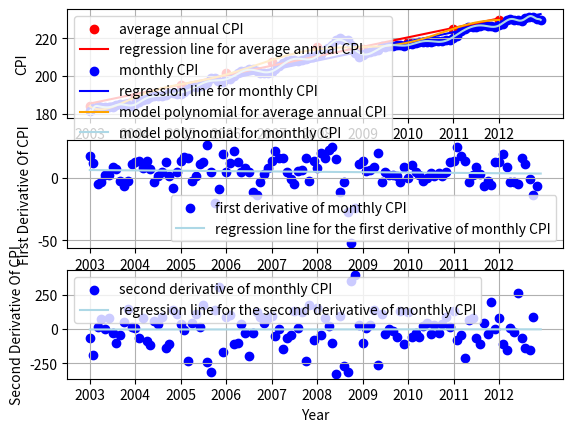
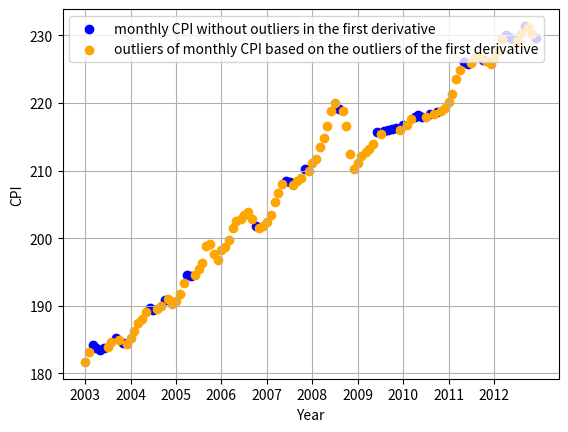
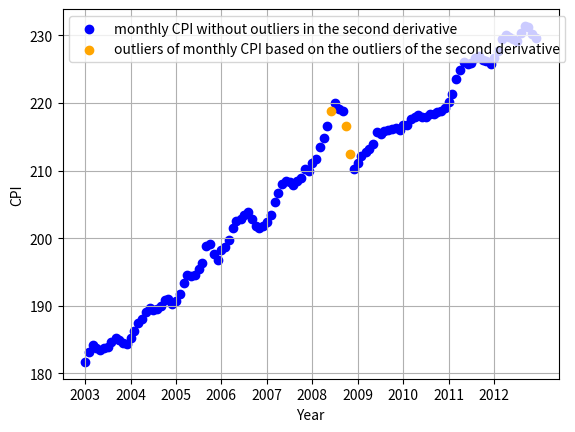

The matplotlib source for these figures, in order:
import matplotlib.pyplot as plt
from numpy.polynomial import Polynomial
from numpy.polynomial import Chebyshev

def table_to_string(names_of_columns, table, starting_row, ending_row, starting_column, ending_column):
    num_rows = len(table)
    temp_table = []
    for i in range(0, num_rows):
        temp_table.append(table[i].copy())
    max_column_lengths = [0] * len(column_names)
    for j in range(starting_column, ending_column):
        max_column_lengths[j] = len(column_names[j])
    for i in range(starting_row, ending_row):
        for j in range(starting_column, ending_column):
            temp_table[i][j] = str(temp_table[i][j])
            if(len(temp_table[i][j]) > max_column_lengths[j]):
                max_column_lengths[j] = len(temp_table[i][j])
    num_dashes = 0
    for n in range(starting_column, ending_column):
        num_dashes = num_dashes + max_column_lengths[n] + 3
    num_dashes = num_dashes + 1
    dashes = ""
    for n in range(0, num_dashes):
        dashes = dashes + '-'
    output = dashes + "\n|" 
    for j in range(starting_column, ending_column):
        s = " %" + str(max_column_lengths[j]) + "s "
        s = s % column_names[j]
        output = output + s + "|"
    output = output + "\n" + dashes + "\n"
    for i in range(starting_row, ending_row):
        output = output + dashes + "\n|"
        for j in range(starting_column, ending_column):
            s = " %" + str(max_column_lengths[j]) + "s "
            s = s % temp_table[i][j]
            output = output + s + "|"
        output = output + "\n"
    output = output + dashes + "\n"
    return output

#push array 'a' into the last column of matrix 'A'
def push_back_column(a, A):
    num_elements_in_a = len(a)
    num_elements_in_A = len(A)
    if(num_elements_in_A == 0):
        for i in range(0, num_elements_in_a):
            A.append([])
    num_elements_in_A = len(A)
    if(num_elements_in_A != num_elements_in_a):
        print("num_elements_in_A != num_elements_in_a")
    for i in range(0, num_elements_in_a):
            A[i].append(a[i])

def derivative_of_data_points(x_data, y_data):
    num_x_data_points = len(x_data)
    num_y_data_points = len(y_data)
    if(num_x_data_points != num_y_data_points):
        print("Error: the number of x_data points is not equal to the number of y_data points.")
    else:
        derivative_of_y_data = []
        for i in range(0, num_x_data_points - 1):
            dx = x_data[i + 1] - x_data[i]
            dy = y_data[i + 1] - y_data[i]
            derivative_of_y_data.append(dy/dx)       
        x_data_for_derivative_of_y_data = x_data[0:(num_x_data_points - 1)].copy()
        return x_data_for_derivative_of_y_data, derivative_of_y_data

def calculate_mean(data):
    total = 0
    for n in data:
        total = total + n
    return total/len(data)

def calculate_median(data):
    num_elements = len(data)
    data.sort()
    if(num_elements % 2 == 0):  #num_elements is even
        return (data[int(num_elements/2) - 1] + data[int(num_elements/2)])/2
    else:  #num_elements is odd
        return data[int((num_elements + 1)/2) - 1]

def calculate_standard_deviation(data):
    N = len(data)  #size of the sample
    total = 0
    for n in data:
        total = total + n
    mean = total/N
    total = 0
    for n in data:
        total = total + (n - mean)**2
    sample_standard_deviation = (total/(N-1))**(1/2)
    return sample_standard_deviation

def calculate_slope_of_regression_line(x_data, y_data):
    mean_x_data = calculate_mean(x_data)
    mean_y_data = calculate_mean(y_data)
    x_data_size = len(x_data)
    y_data_size = len(y_data)
    if(x_data_size != y_data_size):
        print("The size of x_data and the size of y_data do not match.")
        return None
    num_points = x_data_size
    numerator_total = 0
    denominator_total = 0
    for i in range(0, num_points):
        numerator_total = numerator_total + (x_data[i] - mean_x_data) * (y_data[i] - mean_y_data)
        denominator_total = denominator_total + (x_data[i] - mean_x_data)**2
    return numerator_total / denominator_total #slope of the regression line

#y_predicted = b_0 + b_1*x
def calculate_predicted_y(x, b_0, b_1):
    return b_0 + b_1*x

#sum of squares regression
def calculate_SSR(y_data, y_data_predicted):
    y_data_size = len(y_data)
    y_data_predicted_size = len(y_data_predicted)
    if(y_data_size != y_data_predicted_size):
        print("The size of y_data and the size of y_data_predicted do not match.")
    data_mean = calculate_mean(y_data)
    SSR = 0
    for i in range(0, y_data_size):
        SSR = SSR + (y_data_predicted[i] - data_mean)**2
    return SSR

#sum of squares error
def calculate_SSE(y_data, y_data_predicted):
    y_data_size = len(y_data)
    y_data_predicted_size = len(y_data_predicted)
    if(y_data_size != y_data_predicted_size):
        print("The size of y_data and the size of y_data_predicted do not match.")
        return None
    SSE = 0
    for i in range(0, y_data_size):
        SSE = SSE + (y_data[i] - y_data_predicted[i])**2
    return SSE

#sum of squares total
def calculate_SST(y_data):
    y_data_mean = calculate_mean(y_data)
    SST = 0
    for n in y_data:
        SST = SST + (n - y_data_mean)**2
    return SST

#correlation coefficient R for y_data and y_data_predicted
#-1 <= R <= 1
#If R = 1, then there is a perfect positive linear relationship.
#If R = -1, then there is a perfect negative linear relationship.
#If R = 0, then there is a no relationship.
def calculate_correlation_coefficient(y_data, y_data_predicted):
    SSR = calculate_SSR(y_data, y_data_predicted)
    SST = calculate_SST(y_data)
    R = (SSR/SST)**(1/2)
    return R

def get_second_quartile(data): #The second quartile is the median.
    copy_of_data = data.copy()
    num_elements = len(copy_of_data)
    copy_of_data.sort()
    if(num_elements % 2 == 0):  #num_elements is even
        return (copy_of_data[int(num_elements/2) - 1] + copy_of_data[int(num_elements/2)])/2
    else:  #num_elements is odd
        return copy_of_data[int((num_elements + 1)/2) - 1]

def get_first_quartile(data): #The median on the subset of data on the left hand side of the second quartile.
    copy_of_data = data.copy()
    num_elements = len(copy_of_data)
    copy_of_data.sort()
    subset_of_data = []
    if(num_elements % 2 == 0):  #num_elements is even
        num_elements = int(num_elements/2)
        for i in range(0, num_elements):
            subset_of_data.append(copy_of_data[i])
        num_elements = len(subset_of_data)
        if(num_elements % 2 == 0):  #num_elements is even
            return (subset_of_data[int(num_elements/2) - 1] + data[int(num_elements/2)])/2
        else:  #num_elements is odd
            return subset_of_data[int((num_elements + 1)/2) - 1]
    else:  #num_elements is odd
        index_of_median = int(num_elements/2)
        for i in range(0, index_of_median):
            subset_of_data.append(copy_of_data[i])
        num_elements = len(subset_of_data)
        if(num_elements % 2 == 0):  #num_elements is even
            return (subset_of_data[int(num_elements/2) - 1] + subset_of_data[int(num_elements/2)])/2
        else:  #num_elements is odd
            return subset_of_data[int((num_elements + 1)/2) - 1]

def get_third_quartile(data): #The median on the subset of data on the right hand side of the second quartile.
    copy_of_data = data.copy()
    num_elements = len(data)
    copy_of_data.sort()
    subset_of_data = []
    if(num_elements % 2 == 0):  #num_elements is even
        for i in range(int(num_elements/2), num_elements):
            subset_of_data.append(copy_of_data[i])
        num_elements = len(subset_of_data)
        if(num_elements % 2 == 0):  #num_elements is even
            return (subset_of_data[int(num_elements/2) - 1] + subset_of_data[int(num_elements/2)])/2
        else:  #num_elements is odd
            return subset_of_data[int((num_elements + 1)/2) - 1]
    else:  #num_elements is odd
        index_of_median = int(num_elements/2)
        for i in range(index_of_median + 1, num_elements):
            subset_of_data.append(data[i])
        num_elements = len(subset_of_data)
        if(num_elements % 2 == 0):  #num_elements is even
            return (subset_of_data[int(num_elements/2) - 1] + subset_of_data[int(num_elements/2)])/2
        else:  #num_elements is odd
            return subset_of_data[int((num_elements + 1)/2) - 1]

def calculate_interquartile_range(data):
    copy_of_data = data.copy()
    first_quartile = get_first_quartile(copy_of_data)
    third_quartile = get_third_quartile(copy_of_data)
    interquartile_range = third_quartile - first_quartile
    return interquartile_range

def get_outliers(data):
    copy_of_data = data.copy()
    interquartile_range = calculate_interquartile_range(copy_of_data)
    first_quartile = get_first_quartile(copy_of_data)
    third_quartile = get_third_quartile(copy_of_data)
    lower_bound = first_quartile - 1.5 * interquartile_range
    upper_bound = third_quartile + 1.5 * interquartile_range
    outliers = []
    for value in data:
        if(value < lower_bound):
            outliers.append(value)
        if(value > upper_bound):
            outliers.append(value)
    return outliers

def remove_outliers(x_data, y_data):
    outliers = get_outliers(y_data)
    x_data_without_outliers = []
    y_data_without_outliers = []
    indices_at_which_outliers_are_removed = []
    num_data_points = len(y_data)
    num_outliers = len(outliers)
    for i in range(0, num_data_points):
        is_outlier = False
        for j in range(0, num_outliers):
            if(y_data[i] == outliers[j]):
                is_outlier = True
                indices_at_which_outliers_are_removed.append(i)
                break
        if(is_outlier == False):
            x_data_without_outliers.append(x_data[i])
            y_data_without_outliers.append(y_data[i])
    return x_data_without_outliers, y_data_without_outliers, indices_at_which_outliers_are_removed

years = [2003, 2004, 2005, 2006, 2007, 2008, 2009, 2010, 2011, 2012]
num_years = len(years)    

#CPI = consumer prices index
CPI_table = [
                ["2003", 181.7, 183.1, 184.2, 183.8, 183.5, 183.7, 183.9, 184.6, 185.2, 185.0, 184.5, 184.3],
                ["2004", 185.2, 186.2, 187.4, 188.0, 189.1, 189.7, 189.4, 189.5, 189.9, 190.9, 191.0, 190.3],
                ["2005", 190.7, 191.8, 193.3, 194.6, 194.4, 194.5, 195.4, 196.4, 198.8, 199.2, 197.6, 196.8],
                ["2006", 198.3, 198.7, 199.8, 201.5, 202.5, 202.9, 203.5, 203.9, 202.9, 201.8, 201.5, 201.8],
                ["2007", 202.4, 203.5, 205.4, 206.7, 208.0, 208.4, 208.3, 207.9, 208.4, 208.9, 210.2, 210.0],
                ["2008", 211.1, 211.7, 213.5, 214.8, 216.6, 218.8, 220.0, 219.1, 218.8, 216.6, 212.4, 210.2],
                ["2009", 211.1, 212.2, 212.7, 213.2, 213.9, 215.7, 215.4, 215.8, 216.0, 216.2, 216.3, 216.0],
                ["2010", 216.7, 216.7, 217.6, 218.0, 218.2, 218.0, 218.0, 218.3, 218.4, 218.7, 218.8, 219.2],
                ["2011", 220.2, 221.3, 223.5, 224.9, 226.0, 225.7, 225.9, 226.6, 226.9, 226.4, 226.2, 225.7],
                ["2012", 226.7, 227.7, 229.4, 230.1, 229.8, 229.5, 229.1, 230.4, 231.4, 231.3, 230.2, 229.6]
            ]

num_rows = len(CPI_table)
num_columns = len(CPI_table[0])

column_names = ["year", "January", "February", "March", "April", "May", "June", "July", "August", "September", "October", "November", "December", "mean", "median", "std dev"]

#------------------------------------------------------------

average_CPI_of_each_year = []

for i in range(0, num_rows):
    average = calculate_mean(CPI_table[i][1:num_columns])
    average = round(average, 1)
    average_CPI_of_each_year.append(average)

push_back_column(average_CPI_of_each_year, CPI_table)

num_columns += 1 

#------------------------------------------------------------

median_of_each_year = []

for i in range(0, num_rows):
    median = calculate_median(CPI_table[i][1:(num_columns - 1)])
    median = round(median, 1)
    median_of_each_year.append(median)

push_back_column(median_of_each_year, CPI_table)

num_columns += 1 

#------------------------------------------------------------

standard_deviation_of_each_year = []

for i in range(0, num_rows):
    standard_deviation = calculate_standard_deviation(CPI_table[i][1:num_columns - 2])
    standard_deviation = round(standard_deviation, 1)
    standard_deviation_of_each_year.append(standard_deviation)

push_back_column(standard_deviation_of_each_year, CPI_table)

num_columns += 1 

#------------------------------------------------------------     

CPI_table_string = table_to_string(column_names, CPI_table, 0, num_rows, 0, num_columns)
print(CPI_table_string)

#------------------------------------------------------------

years = []
for i in range(0, num_rows):
    years.append(int(CPI_table[i][0]))

#------------------------------------------------------------

b_1_of_average_annual_CPI = calculate_slope_of_regression_line(years, average_CPI_of_each_year)    #slope of regression line
b_0_average_annual_CPI = calculate_mean(average_CPI_of_each_year) - b_1_of_average_annual_CPI * calculate_mean(years) #intercept of regression line

average_of_each_year_predicted = []
for n in years:
    average_of_each_year_predicted.append(calculate_predicted_y(n, b_0_average_annual_CPI, b_1_of_average_annual_CPI))

R_of_average_annual_CPI  = calculate_correlation_coefficient(average_CPI_of_each_year, average_of_each_year_predicted) #correlation coefficient
print("correlation coefficient R_of_average_annual_CPI:", R_of_average_annual_CPI)

x_min_of_average_annual_CPI = years[0]
x_max_of_average_annual_CPI = years[len(years) - 1]
x_data_regression_line_of_average_annual_CPI = []
y_data_regression_line_of_average_annual_CPI = []
x = x_min_of_average_annual_CPI
while(x <= x_max_of_average_annual_CPI):
    x_data_regression_line_of_average_annual_CPI.append(x)
    y_data_regression_line_of_average_annual_CPI.append(calculate_predicted_y(x, b_0_average_annual_CPI, b_1_of_average_annual_CPI))
    x = x + 1/12

#------------------------------------------------------------

time_line = []

x = x_min_of_average_annual_CPI
for i in range(0, num_rows):
    for j in range(1, num_columns - 3):
        time_line.append(round(x,2))
        x = x + 1/12  #each year interval has 12 months

#------------------------------------------------------------

monthly_CPI = []

for i in range(0, num_rows):
    for j in range(1, num_columns - 3):
        monthly_CPI.append(CPI_table[i][j])

#------------------------------------------------------------

b_1_of_monthly_CPI = calculate_slope_of_regression_line(time_line, monthly_CPI)    #slope of regression line
b_0_monthly_CPI = calculate_mean(monthly_CPI) - b_1_of_monthly_CPI * calculate_mean(time_line) #intercept of regression line

monthly_CPI_predicted = []
for n in time_line:
    monthly_CPI_predicted.append(calculate_predicted_y(n, b_0_monthly_CPI, b_1_of_monthly_CPI))

R_of_monthly_CPI  = calculate_correlation_coefficient(monthly_CPI, monthly_CPI_predicted) #correlation coefficient
print("correlation coefficient R_of_monthly_CPI:", R_of_monthly_CPI)

x_min_of_monthly_CPI = time_line[0]
x_max_of_monthly_CPI = time_line[len(time_line) - 1]
x_data_regression_line_of_monthly_CPI = []
y_data_regression_line_of_monthly_CPI = []
x = x_min_of_monthly_CPI
while(x <= x_max_of_monthly_CPI):
    x_data_regression_line_of_monthly_CPI.append(x)
    y_data_regression_line_of_monthly_CPI.append(calculate_predicted_y(x, b_0_monthly_CPI, b_1_of_monthly_CPI))
    x = x + 1/12

#------------------------------------------------------------

#finding a relationship between data-points
#and to draw a line of polynomial regression
degree = 8 #degree of the fitting polynomial
model_polynomial_for_average_CPI_of_each_year = Polynomial.fit(years, average_CPI_of_each_year, degree)
print("model_polynomial_for_average_CPI_of_each_year:")
print(model_polynomial_for_average_CPI_of_each_year)

x_data_for_model_polynomial_for_average_CPI_of_each_year = []
x_min = time_line[0]
x_max = time_line[len(time_line) - 12]
x = x_min
while(x <= x_max):
    x_data_for_model_polynomial_for_average_CPI_of_each_year.append(x)
    x = x + 0.01

y_data_for_model_polynomial_for_average_CPI_of_each_year = []

num_points = len(x_data_for_model_polynomial_for_average_CPI_of_each_year) 
for i in range(0, num_points):
    x = x_data_for_model_polynomial_for_average_CPI_of_each_year[i]
    y_data_for_model_polynomial_for_average_CPI_of_each_year.append(model_polynomial_for_average_CPI_of_each_year(x))

#------------------------------------------------------------

#finding a relationship between data-points
#and to draw a line of polynomial regression
degree = 36 #degree of the fitting polynomial
model_polynomial_for_monthly_CPI = Chebyshev.fit(time_line, monthly_CPI, degree)
print("model_polynomial_for_monthly_CPI:")
print(model_polynomial_for_monthly_CPI)

x_data_for_model_polynomial_for_monthly_CPI = []

x_min = time_line[0]
x_max = time_line[len(time_line) - 1]
x = x_min
while(x <= x_max):
    x_data_for_model_polynomial_for_monthly_CPI.append(x)
    x = x + 0.01
    
y_data_for_model_polynomial_for_monthly_CPI = []

num_points = len(x_data_for_model_polynomial_for_monthly_CPI)
for i in range(0, num_points):
    x = x_data_for_model_polynomial_for_monthly_CPI[i]
    y_data_for_model_polynomial_for_monthly_CPI.append(model_polynomial_for_monthly_CPI(x))
    
#------------------------------------------------------------
#create the data points for the first derivative of the monthly CPI

x_data_for_first_derivative_of_monthly_CPI = []
y_data_for_first_derivative_of_monthly_CPI = []

x_data_for_first_derivative_of_monthly_CPI, y_data_for_first_derivative_of_monthly_CPI = derivative_of_data_points(time_line, monthly_CPI)

#------------------------------------------------------------
#create the data points for the second derivative of the monthly CPI

x_data_for_second_derivative_of_monthly_CPI = []
y_data_for_second_derivative_of_monthly_CPI = []

x_data_for_second_derivative_of_monthly_CPI, y_data_for_second_derivative_of_monthly_CPI = derivative_of_data_points(x_data_for_first_derivative_of_monthly_CPI, y_data_for_first_derivative_of_monthly_CPI)

#------------------------------------------------------------
#the regression line of the first derivative of the monthly CPI

b_1_of_first_derivative_of_monthly_CPI = calculate_slope_of_regression_line(x_data_for_first_derivative_of_monthly_CPI, y_data_for_first_derivative_of_monthly_CPI)    #slope of regression line
b_0_of_first_derivative_of_monthly_CPI = calculate_mean(y_data_for_first_derivative_of_monthly_CPI) - b_1_of_first_derivative_of_monthly_CPI * calculate_mean(x_data_for_first_derivative_of_monthly_CPI) #intercept of regression line

y_data_first_derivative_of_monthly_CPI_predicted = []

for n in x_data_for_first_derivative_of_monthly_CPI:
    y_data_first_derivative_of_monthly_CPI_predicted.append(calculate_predicted_y(n, b_0_of_first_derivative_of_monthly_CPI, b_1_of_first_derivative_of_monthly_CPI))

R_of_first_derivative_of_monthly_CPI  = calculate_correlation_coefficient(y_data_for_first_derivative_of_monthly_CPI, y_data_first_derivative_of_monthly_CPI_predicted) #correlation coefficient
print("R_of_first_derivative_of_monthly_CPI:", R_of_first_derivative_of_monthly_CPI)

x_min_of_first_derivative_of_monthly_CPI = time_line[0]
x_max_of_first_derivative_of_monthly_CPI = time_line[len(time_line) - 1]
x_data_regression_line_of_first_derivative_of_monthly_CPI = []
y_data_regression_line_of_first_derivative_of_monthly_CPI = []
x = x_min_of_first_derivative_of_monthly_CPI
while(x <= x_max_of_first_derivative_of_monthly_CPI):
    x_data_regression_line_of_first_derivative_of_monthly_CPI.append(x)
    y_data_regression_line_of_first_derivative_of_monthly_CPI.append(calculate_predicted_y(x, b_0_of_first_derivative_of_monthly_CPI, b_1_of_first_derivative_of_monthly_CPI))
    x = x + 1/12

#------------------------------------------------------------
#the regression line of the second derivative of the monthly CPI

b_1_of_second_derivative_of_monthly_CPI = calculate_slope_of_regression_line(x_data_for_second_derivative_of_monthly_CPI, y_data_for_second_derivative_of_monthly_CPI)    #slope of regression line
b_0_of_second_derivative_of_monthly_CPI = calculate_mean(y_data_for_second_derivative_of_monthly_CPI) - b_1_of_second_derivative_of_monthly_CPI * calculate_mean(x_data_for_second_derivative_of_monthly_CPI) #intercept of regression line

y_data_for_second_derivative_of_monthly_CPI_predicted = []

for n in x_data_for_second_derivative_of_monthly_CPI:
    y_data_for_second_derivative_of_monthly_CPI_predicted.append(calculate_predicted_y(n, b_0_of_second_derivative_of_monthly_CPI, b_1_of_second_derivative_of_monthly_CPI))

R_of_second_derivative_of_monthly_CPI  = calculate_correlation_coefficient(y_data_for_second_derivative_of_monthly_CPI, y_data_for_second_derivative_of_monthly_CPI_predicted) #correlation coefficient
print("R_of_second_derivative_of_monthly_CPI:", R_of_second_derivative_of_monthly_CPI)

x_min_of_second_derivative_of_monthly_CPI = time_line[0]
x_max_of_second_derivative_of_monthly_CPI = time_line[len(time_line) - 1]
x_data_regression_line_of_second_derivative_of_monthly_CPI = []
y_data_regression_line_of_second_derivative_of_monthly_CPI = []
x = x_min_of_second_derivative_of_monthly_CPI
while(x <= x_max_of_second_derivative_of_monthly_CPI):
    x_data_regression_line_of_second_derivative_of_monthly_CPI.append(x)
    y_data_regression_line_of_second_derivative_of_monthly_CPI.append(calculate_predicted_y(x, b_0_of_second_derivative_of_monthly_CPI, b_1_of_second_derivative_of_monthly_CPI))
    x = x + 1/12

#------------------------------------------------------------

outliers_of_monthly_CPI = get_outliers(monthly_CPI)
print("outliers_of_monthly_CPI:")
print(outliers_of_monthly_CPI)
print()

#------------------------------------------------------------

print("outliers_of_y_data_for_first_derivative_of_monthly_CPI:")
outliers_of_y_data_for_first_derivative_of_monthly_CPI = get_outliers(y_data_for_first_derivative_of_monthly_CPI)
print(outliers_of_y_data_for_first_derivative_of_monthly_CPI)
print()

#------------------------------------------------------------

print("outliers_of_y_data_for_second_derivative_of_monthly_CPI:")
outliers_of_y_data_for_second_derivative_of_monthly_CPI = get_outliers(y_data_for_second_derivative_of_monthly_CPI)
print(outliers_of_y_data_for_second_derivative_of_monthly_CPI)
print()

#------------------------------------------------------------
#remove the points from the monthly CPI where the first derivative contains outliers

x_data_for_first_derivative_of_monthly_CPI_without_outliers = []
y_data_for_first_derivative_of_monthly_CPI_without_outliers = []
indices_at_which_outliers_are_removed = []
x_data_for_first_derivative_of_monthly_CPI_without_outliers, y_data_for_first_derivative_of_monthly_CPI_without_outliers, indices_at_which_outliers_are_removed = remove_outliers(x_data_for_first_derivative_of_monthly_CPI, y_data_for_first_derivative_of_monthly_CPI)

x_data_of_monthly_CPI_without_outliers_in_the_first_derivative = []
y_data_of_monthly_CPI_without_outliers_in_the_first_derivative = []

num_points_time_line = len(time_line)
num_outliers = len(indices_at_which_outliers_are_removed)
for i in range(0, num_points_time_line):
    is_outlier_index = False
    for j in range(0, num_outliers):
        if(i == indices_at_which_outliers_are_removed[j]):
            is_outlier_index = True
    if(is_outlier_index == False):
        x_data_of_monthly_CPI_without_outliers_in_the_first_derivative.append(time_line[i])
        y_data_of_monthly_CPI_without_outliers_in_the_first_derivative.append(monthly_CPI[i])

#------------------------------------------------------------
#create the list of outliers of the montly CPI based on the outliers of the first derivative of the monthly CPI

x_data_for_outliers_of_monthly_CPI_based_on_the_outliers_of_the_first_derivative = []
y_data_for_outliers_of_monthly_CPI_based_on_the_outliers_of_the_first_derivative = []

for i in range(0, num_points_time_line):
    is_outlier_index = False
    for j in range(0, num_outliers):
        if(i == indices_at_which_outliers_are_removed[j]):
            is_outlier_index = True
    if(is_outlier_index == True):        
        x_data_for_outliers_of_monthly_CPI_based_on_the_outliers_of_the_first_derivative.append(time_line[i])
        y_data_for_outliers_of_monthly_CPI_based_on_the_outliers_of_the_first_derivative.append(monthly_CPI[i])

indices_at_which_outliers_are_removed.clear()

#------------------------------------------------------------
#remove the points from the monthly CPI where the second derivative contains outliers

x_data_for_second_derivative_of_monthly_CPI_without_outliers = []
y_data_for_second_derivative_of_monthly_CPI_without_outliers = []
indices_at_which_outliers_are_removed = []
x_data_for_second_derivative_of_monthly_CPI_without_outliers, y_data_for_second_derivative_of_monthly_CPI_without_outliers, indices_at_which_outliers_are_removed = remove_outliers(x_data_for_second_derivative_of_monthly_CPI, y_data_for_second_derivative_of_monthly_CPI)

x_data_of_monthly_CPI_without_outliers_in_the_second_derivative = []
y_data_of_monthly_CPI_without_outliers_in_the_second_derivative = []

num_points_time_line = len(time_line)
num_outliers = len(indices_at_which_outliers_are_removed)
for i in range(0, num_points_time_line):
    is_outlier_index = False
    for j in range(0, num_outliers):
        if(i == indices_at_which_outliers_are_removed[j]):
            is_outlier_index = True
    if(is_outlier_index == False):
        x_data_of_monthly_CPI_without_outliers_in_the_second_derivative.append(time_line[i])
        y_data_of_monthly_CPI_without_outliers_in_the_second_derivative.append(monthly_CPI[i])

#------------------------------------------------------------
#create the list of outliers of the montly CPI based on the outliers of the second derivative of the montly CPI

x_data_for_outliers_of_monthly_CPI_based_on_the_outliers_of_the_second_derivative = []
y_data_for_outliers_of_monthly_CPI_based_on_the_outliers_of_the_second_derivative = []

for i in range(0, num_points_time_line):
    is_outlier_index = False
    for j in range(0, num_outliers):
        if(i == indices_at_which_outliers_are_removed[j]):
            is_outlier_index = True
    if(is_outlier_index == True):        
        x_data_for_outliers_of_monthly_CPI_based_on_the_outliers_of_the_second_derivative.append(time_line[i])
        y_data_for_outliers_of_monthly_CPI_based_on_the_outliers_of_the_second_derivative.append(monthly_CPI[i])

#------------------------------------------------------------

plot_1 = plt.figure(1)

#------------------------------------------------------------

plt.subplot(3, 1, 1) #plt.subplot(number of rows of plots, number of columns of plots, plot number)
plt.scatter(years, average_CPI_of_each_year, color = "red", label = "average annual CPI")
plt.plot(x_data_regression_line_of_average_annual_CPI , y_data_regression_line_of_average_annual_CPI, color = "red", label = "regression line for average annual CPI")
plt.scatter(time_line, monthly_CPI, color = "blue", label = "monthly CPI")
plt.plot(x_data_regression_line_of_monthly_CPI, y_data_regression_line_of_monthly_CPI, color = "blue", label = "regression line for monthly CPI")
plt.plot(x_data_for_model_polynomial_for_average_CPI_of_each_year, y_data_for_model_polynomial_for_average_CPI_of_each_year, color = "orange", label = "model polynomial for average annual CPI")
plt.plot(x_data_for_model_polynomial_for_monthly_CPI , y_data_for_model_polynomial_for_monthly_CPI, color = "lightblue", label = "model polynomial for monthly CPI")
plt.legend(loc = "upper left")
plt.xticks(years)
plt.xlabel("Year")
plt.ylabel("CPI")
#plt.title("Consumer Price Index CPI")
plt.grid()

#------------------------------------------------------------

plt.subplot(3, 1, 2)
plt.scatter(x_data_for_first_derivative_of_monthly_CPI, y_data_for_first_derivative_of_monthly_CPI, color = "blue", label = "first derivative of monthly CPI")
plt.plot(x_data_regression_line_of_first_derivative_of_monthly_CPI, y_data_regression_line_of_first_derivative_of_monthly_CPI, color = "lightblue", label = "regression line for the first derivative of monthly CPI")
plt.legend(loc = "lower right")
plt.xticks(years)
plt.xlabel("Year")
plt.ylabel("First Derivative Of CPI")
#plt.title("First Derivative Of Consumer Price Index CPI")
plt.grid()

#------------------------------------------------------------

plt.subplot(3, 1, 3)
plt.scatter(x_data_for_second_derivative_of_monthly_CPI, y_data_for_second_derivative_of_monthly_CPI, color = "blue", label = "second derivative of monthly CPI")
plt.plot(x_data_regression_line_of_second_derivative_of_monthly_CPI, y_data_regression_line_of_second_derivative_of_monthly_CPI, color = "lightblue", label = "regression line for the second derivative of monthly CPI")
plt.legend(loc = "upper left")
plt.xticks(years)
plt.xlabel("Year")
plt.ylabel("Second Derivative Of CPI")
#plt.title("Second Derivative Of Consumer Price Index CPI")
plt.grid()

#------------------------------------------------------------

plot_2 = plt.figure(2)

#------------------------------------------------------------

plt.scatter(x_data_of_monthly_CPI_without_outliers_in_the_first_derivative, y_data_of_monthly_CPI_without_outliers_in_the_first_derivative, color = "blue", label = "monthly CPI without outliers in the first derivative")
plt.scatter(x_data_for_outliers_of_monthly_CPI_based_on_the_outliers_of_the_first_derivative, y_data_for_outliers_of_monthly_CPI_based_on_the_outliers_of_the_first_derivative, color = "orange", label = "outliers of monthly CPI based on the outliers of the first derivative")
plt.legend(loc = "upper left")
plt.xticks(years)
plt.xlabel("Year")
plt.ylabel("CPI")
#plt.title("Consumer Price Index CPI")
plt.grid()

#------------------------------------------------------------

plot_3 = plt.figure(3)

#------------------------------------------------------------

plt.scatter(x_data_of_monthly_CPI_without_outliers_in_the_second_derivative, y_data_of_monthly_CPI_without_outliers_in_the_second_derivative, color = "blue", label = "monthly CPI without outliers in the second derivative")
plt.scatter(x_data_for_outliers_of_monthly_CPI_based_on_the_outliers_of_the_second_derivative, y_data_for_outliers_of_monthly_CPI_based_on_the_outliers_of_the_second_derivative, color = "orange", label = "outliers of monthly CPI based on the outliers of the second derivative")
plt.legend(loc = "upper left")
plt.xticks(years)
plt.xlabel("Year")
plt.ylabel("CPI")
#plt.title("Consumer Price Index CPI")
plt.grid()

#------------------------------------------------------------

plt.show()
